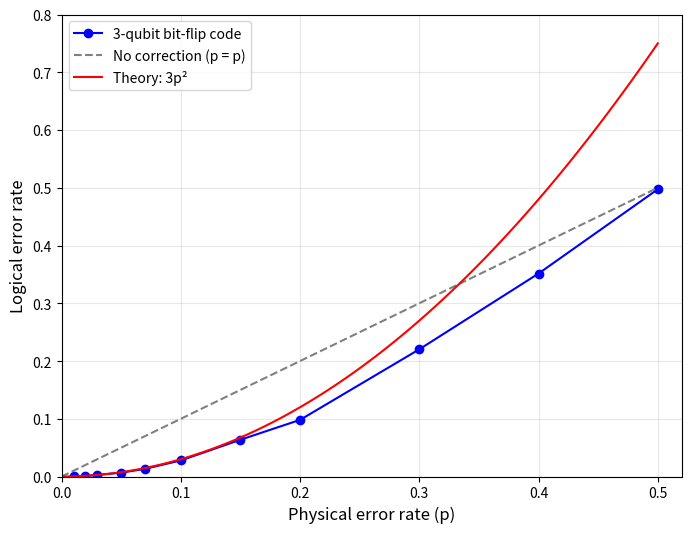

The script that saved this image:
import numpy as np
import matplotlib.pyplot as plt

zero = np.array([1,0], dtype=complex)
one = np.array([0,1], dtype=complex)

def encode(state):
    alpha = state[0]
    beta = state[1]
    zero_L = np.zeros(8, dtype=complex)
    zero_L[0] = 1  # |000> is the first basis vector
    one_L = np.zeros(8, dtype=complex)
    one_L[7] = 1

    return alpha * zero_L + beta * one_L

def apply_error(state, qubit_index):
    I = np.eye(2, dtype=complex)
    X = np.array([[0, 1], [1, 0]], dtype=complex)
    if qubit_index == 0:
        error = np.kron(np.kron(X, I), I)
    elif qubit_index == 1:
        error = np.kron(np.kron(I, X), I)
    elif qubit_index == 2:
        error = np.kron(np.kron(I, I), X)
    return error @ state

def measure_syndrome(state):
    s1 = 0
    s2 = 0
    probs = np.abs(state)**2
    for i in range(8):
        if probs[i] > 0.00001:
            q0 = (i >> 2) & 1
            q1 = (i >> 1) & 1
            q2 = i & 1

            s1 = q0 ^ q1
            s2 = q1 ^ q2

    return s1, s2

def correct_state(state):
    s1, s2 = measure_syndrome(state)
    if s1 == 1 and s2 == 0:
        return apply_error(state, 0)
    elif s1 == 1 and s2 == 1:
        return apply_error(state, 1)
    elif s1 == 0 and s2 == 1:
        return apply_error(state, 2)
    else:
        return state
    
def run_simulation(error_rate, num_trials=10000):
    fails = 0
    for trial in range(num_trials):
        state = encode(zero)  # Start with |0> encoded as |000>
        for qubit in range(3):
            if np.random.random() < error_rate:
                state = apply_error(state, qubit)
        state = correct_state(state)
        if not np.allclose(state, encode(zero)):
            fails += 1
    return fails / num_trials

# list of physical error rates
# using more values to make sure the graph runs more smoothly
error_rates = [0.01, 0.02, 0.03, 0.05, 0.07, 0.10, 0.15, 0.20, 0.30, 0.40, 0.50]

# empty lists will be used to store the logical error rate per physical error rate
logical_rates = []

# Run the simulation at each error rate and store the result
# This takes about 30 seconds because it runs 10,000 trials at each of 11 error rates
print("Running simulations...")
for p in error_rates:
    # run_simulation returns the fraction of trials that failed
    logical = run_simulation(p)
    # add it to our list
    logical_rates.append(logical)
    # print progress so you know it's working
    print(f"  p = {p:.2f} done -> logical = {logical:.4f}")

print("All simulations complete. Generating graph...")
# generating graph

# creating a new figure/diagram
# the whole figutre will be approx 8 by 6 in inches
fig, ax = plt.subplots(figsize = (8, 6))

# plotting the monte carlo results as the blue lines and dots
# 'o-' means circle is connected by lines
# label is what appears in the legend
ax.plot(error_rates, logical_rates,'o-', color='blue', label='3-qubit bit-flip code')

# plot the diagonal line p = p
# this showns like an average or what happens when you dont do anything 
# ( the logical error rate equals the physical rate)

# the line below the diagonal is the code helping 
# the line above the diagonal is the code making things worse or more errors
ax.plot([0, 0.5], [0, 0.5], '--', color='gray', label='No correction (p = p)')


# plot the theortetical graph prediction of the 3^2
# expected logical rate plots for a perfect 3 qubit code
# it stems from the probbility of 2 or more errors occuring simultaneously
theory_p = np.linspace(0, 0.5, 100)  # 100 points between 0 and 0.5
theory_logical = 3 * theory_p**2      # formula: 3p^2
ax.plot(theory_p, theory_logical, '-', color='red', label='Theory: 3p²')

#label the x-axis
ax.set_xlabel('Physical error rate (p)', fontsize=12)

#labeling the y-axis
ax.set_ylabel('Logical error rate', fontsize=12)

# adding the key or legend
ax.legend(loc='upper left', fontsize=10)

ax.grid(True, alpha=0.3)

#setting limits for the graph
ax.set_xlim(0, 0.52)
ax.set_ylim(0, 0.8)

# Save the graph as an image file in your project folder
# dpi=150 makes it high resolution
plt.savefig('error_rate_plot.png', dpi=150, bbox_inches='tight')
# bbox_inches='tight' removes extra white space around the edges

# Show the graph on screen
plt.show()

# Print a message confirming the image was saved
print("Graph saved as error_rate_plot.png")
